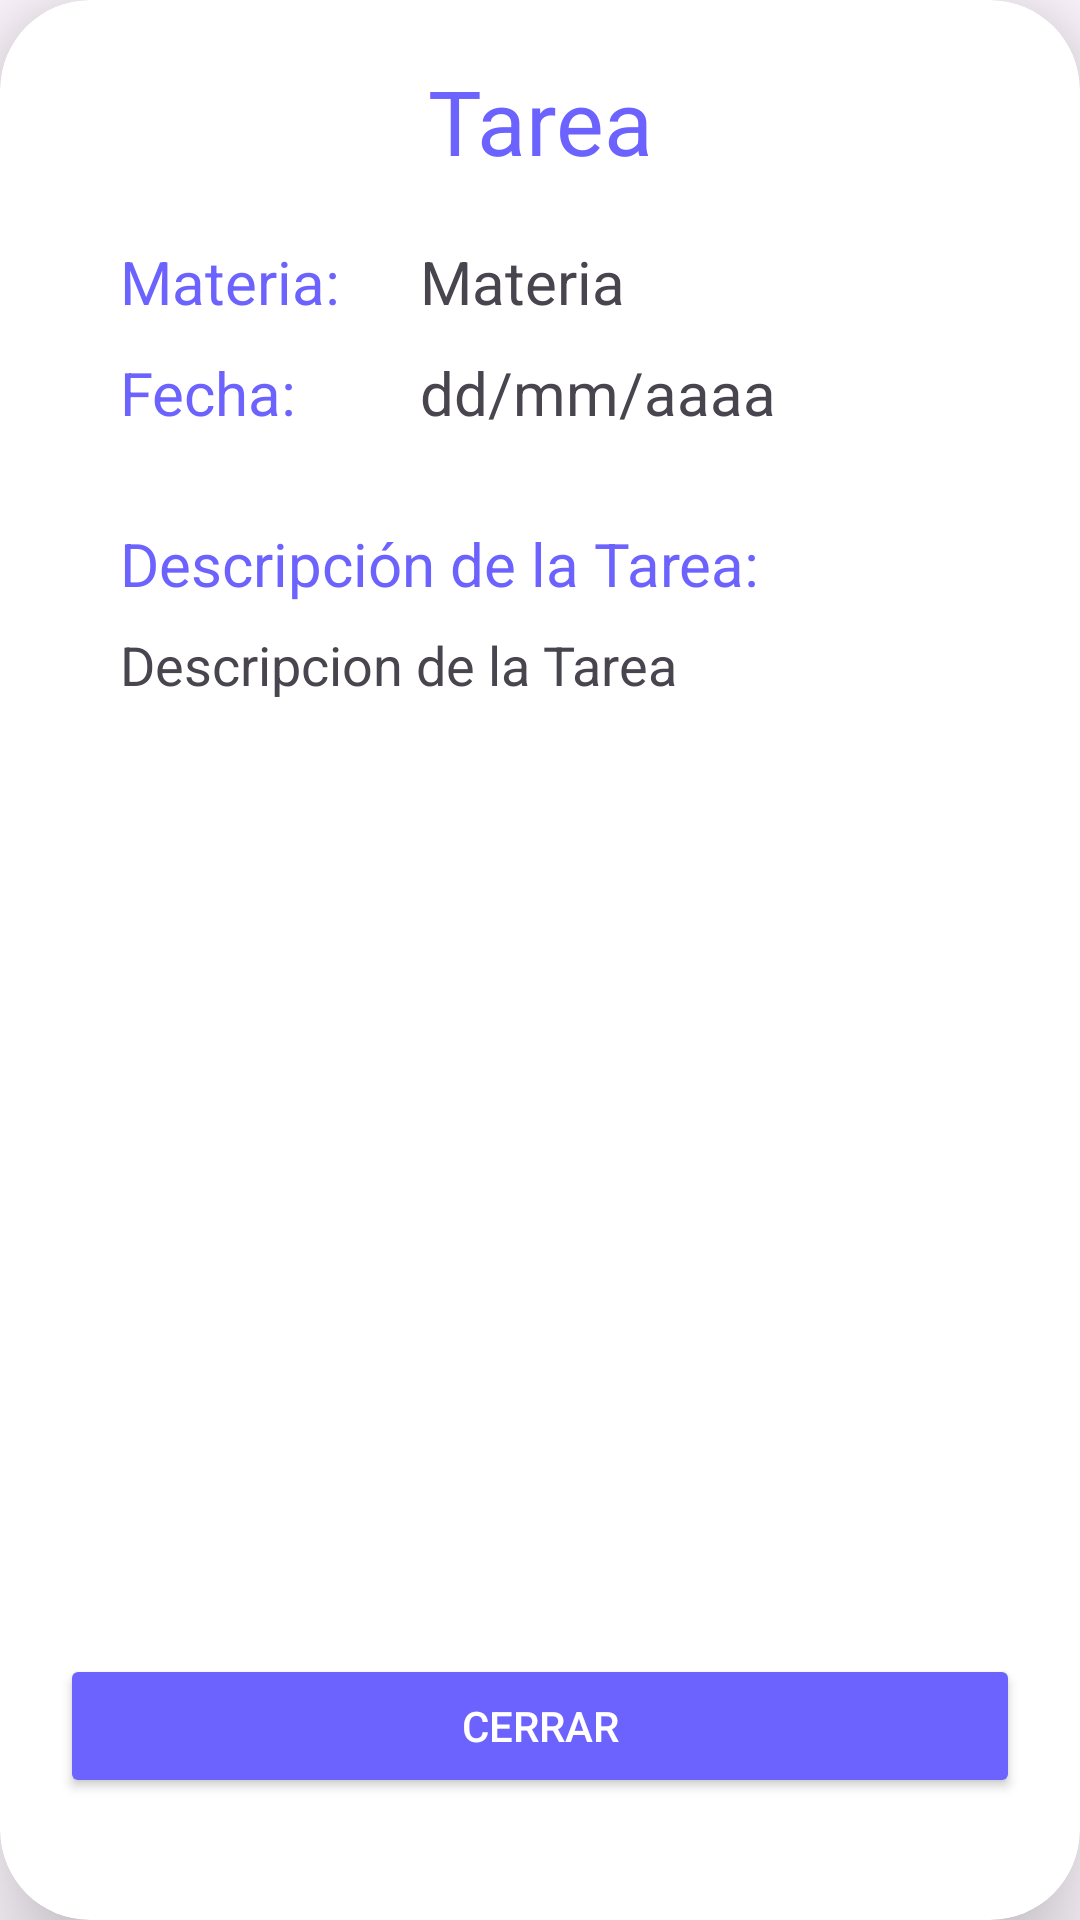

The Android layout XML behind this screen, and the referenced resources:
<!-- AndroidManifest.xml: application theme Theme.Proyecto -->
<!-- res/layout/dialog_view_task.xml -->
<?xml version="1.0" encoding="utf-8"?>
<androidx.cardview.widget.CardView xmlns:android="http://schemas.android.com/apk/res/android"
    xmlns:app="http://schemas.android.com/apk/res-auto"
    android:layout_width="wrap_content"
    android:layout_height="wrap_content"
    android:layout_gravity="center_vertical"
    android:layout_marginStart="20dp"
    android:layout_marginEnd="20dp"
    android:verticalScrollbarPosition="left"
    app:cardCornerRadius="30dp"
    app:cardElevation="20dp">

    <LinearLayout
        android:layout_width="match_parent"
        android:layout_height="wrap_content"
        android:layout_gravity="center_horizontal"
        android:orientation="vertical"
        android:padding="20dp">

        <ScrollView
            android:layout_width="match_parent"
            android:layout_height="match_parent"
            android:scrollbarAlwaysDrawVerticalTrack="false"
            android:scrollbars="none">
            <LinearLayout
                android:layout_width="match_parent"
                android:layout_height="wrap_content"
                android:orientation="vertical">

                <TextView
                    android:id="@+id/viewTaskTitle"
                    android:layout_width="280dp"
                    android:layout_height="wrap_content"
                    android:textAlignment="center"
                    android:text="Tarea"
                    android:textColor="@color/purple"
                    android:textSize="30sp"
                    android:layout_marginHorizontal="20dp"
                    android:layout_marginBottom="20dp"/>

                <LinearLayout
                    android:layout_width="match_parent"
                    android:layout_height="match_parent"
                    android:orientation="horizontal"
                    android:layout_marginBottom="10dp"
                    android:layout_marginHorizontal="20dp">
                    <TextView
                        android:id="@+id/labelCourse"
                        android:layout_width="100dp"
                        android:layout_height="wrap_content"
                        android:text="Materia:"
                        android:textColor="@color/purple"
                        android:textSize="20sp" />

                    <TextView
                        android:textIsSelectable="true"

                        android:id="@+id/viewCourse"
                        android:layout_width="match_parent"
                        android:layout_height="wrap_content"
                        android:text="Materia"
                        android:textSize="20sp" />
                </LinearLayout>

                <LinearLayout
                    android:layout_width="match_parent"
                    android:layout_height="match_parent"
                    android:orientation="horizontal"
                    android:layout_marginBottom="10dp"
                    android:layout_marginHorizontal="20dp">

                    <TextView
                        android:id="@+id/labelDueDate"
                        android:layout_width="100dp"
                        android:layout_height="wrap_content"
                        android:text="Fecha:"
                        android:textColor="@color/purple"
                        android:textSize="20sp" />

                    <TextView
                        android:textIsSelectable="true"

                        android:id="@+id/viewDueDate"
                        android:layout_width="match_parent"
                        android:layout_height="wrap_content"
                        android:text="dd/mm/aaaa" android:textSize="20sp" />
                </LinearLayout>



                <LinearLayout
                    android:layout_width="match_parent"
                    android:layout_height="match_parent"
                    android:orientation="vertical"
                    android:layout_marginTop="20dp"
                    android:layout_marginBottom="10dp"
                    android:layout_marginHorizontal="20dp">

                    <TextView
                        android:id="@+id/labelTaskDescription"
                        android:layout_width="wrap_content"
                        android:layout_height="wrap_content"
                        android:text="Descripción de la Tarea:"
                        android:textColor="@color/purple"
                        android:textSize="20sp"  />

                    <ScrollView
                        android:layout_width="match_parent"
                        android:layout_height="300dp"
                        android:scrollbarAlwaysDrawVerticalTrack="false"
                        android:scrollbars="none">

                        <LinearLayout
                            android:layout_width="match_parent"
                            android:layout_height="wrap_content"
                            android:orientation="vertical">

                            <TextView
                                android:textIsSelectable="true"
                                android:id="@+id/viewTaskDescription"
                                android:layout_width="match_parent"
                                android:layout_height="wrap_content"
                                android:layout_marginTop="8dp"
                                android:text="Descripcion de la Tarea"
                                android:textSize="18sp"/>

                        </LinearLayout>

                    </ScrollView>
                </LinearLayout>


                <Button
                    android:id="@+id/btnClose"
                    android:layout_width="match_parent"
                    android:layout_height="wrap_content"
                    android:layout_marginTop="40dp"
                    android:backgroundTint="@color/purple"
                    android:text="Cerrar"
                    android:textColor="@android:color/white" />
            </LinearLayout>

        </ScrollView>
    </LinearLayout>
</androidx.cardview.widget.CardView>
<!-- resources referenced by this layout -->
<resources>
  <color name="purple">#6C63FF</color>
  <style name="Theme.Proyecto" parent="Base.Theme.Proyecto" />
  <style name="Base.Theme.Proyecto" parent="Theme.Material3.DayNight.NoActionBar">
          
          <item name="colorPrimary">@color/purple</item>
          <item name="colorPrimaryVariant">@color/purple</item>
      </style>
</resources>
